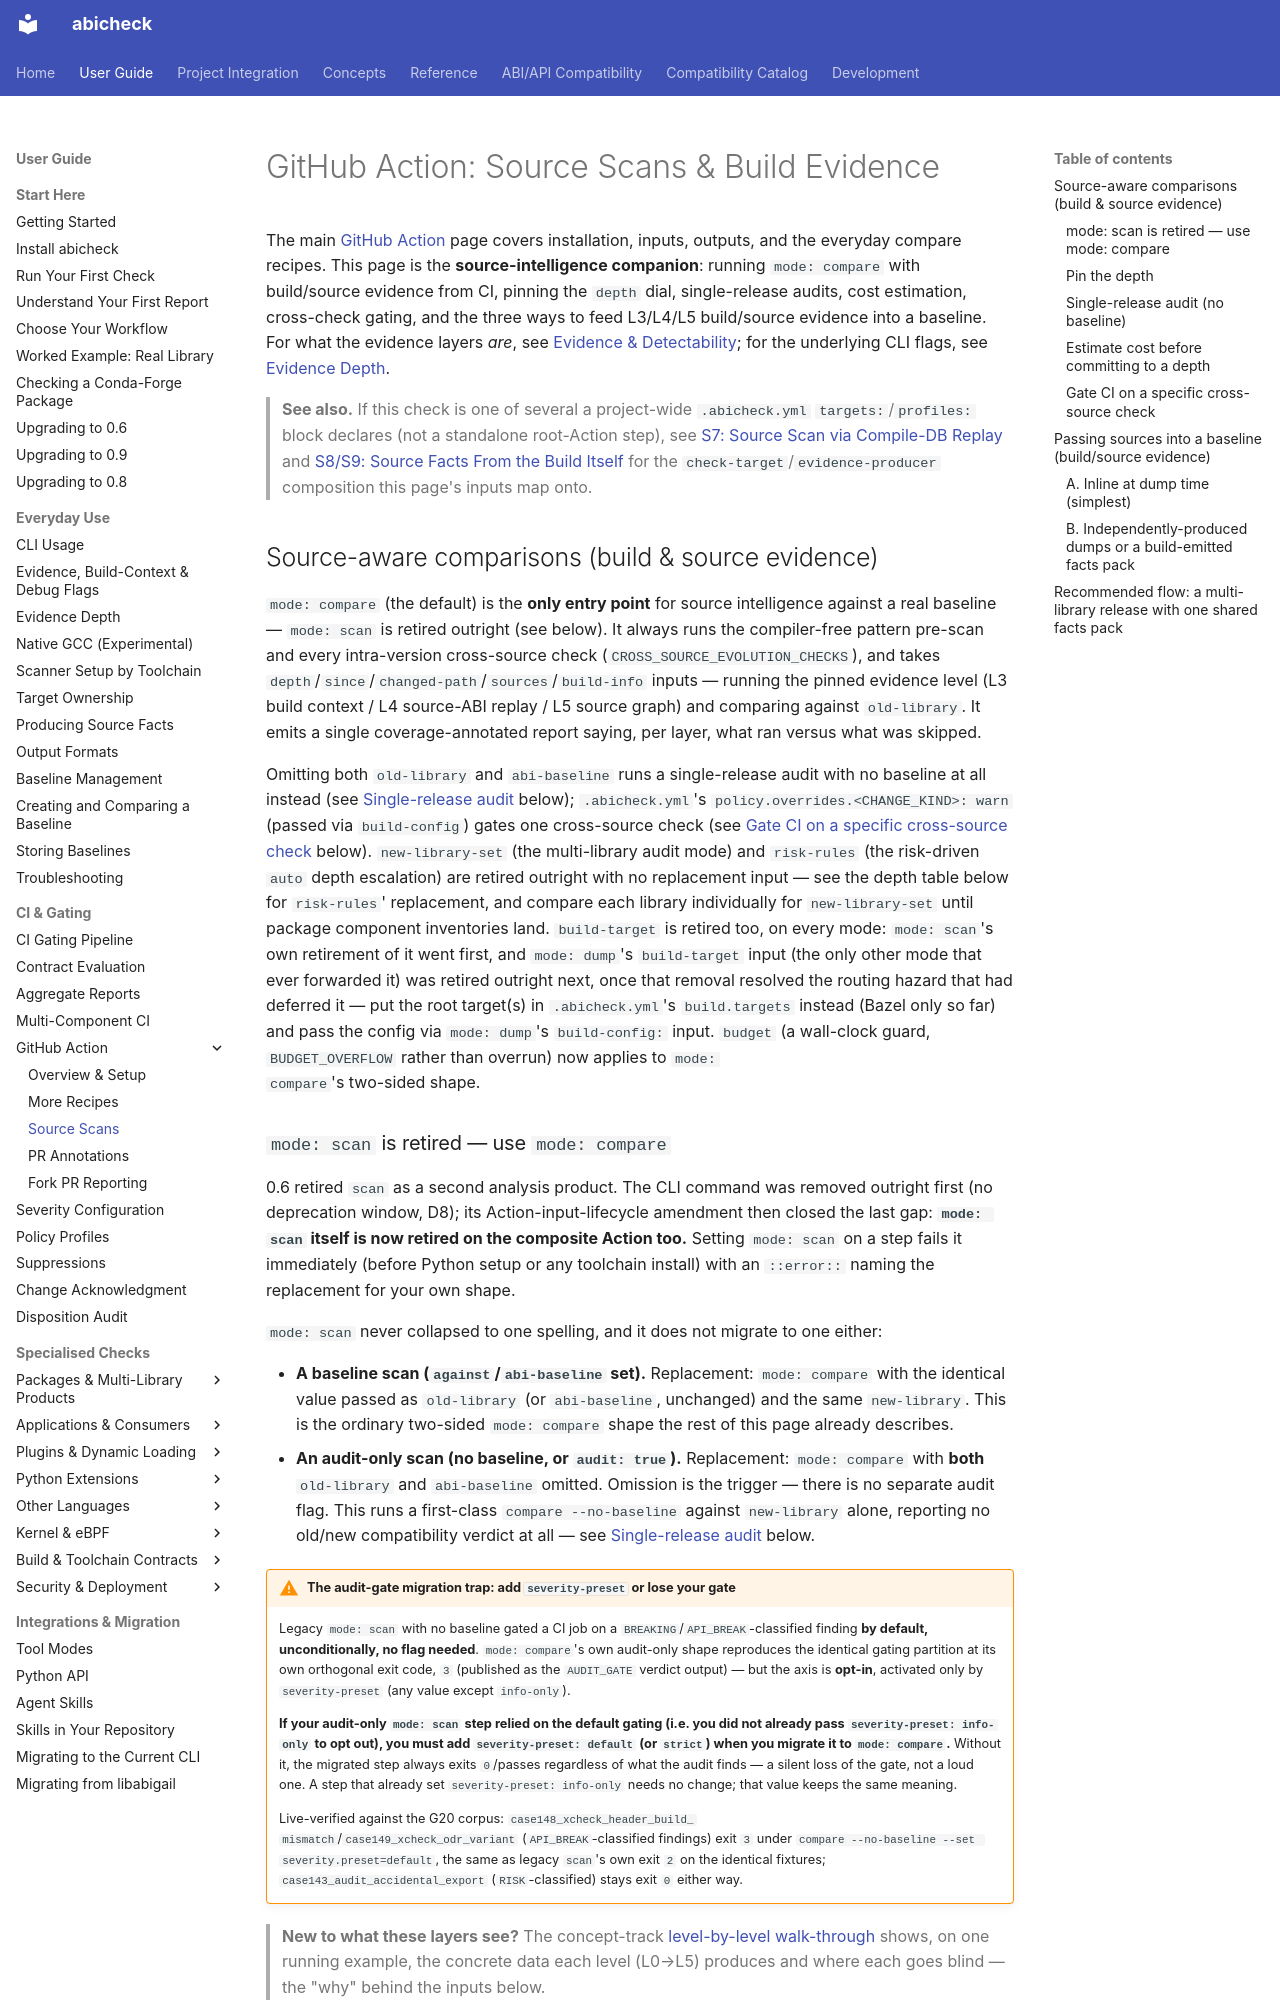

repository: abicheck/abicheck · page: use/github-action-source-scans/index.html · generator: mkdocs

# GitHub Action: Source Scans & Build Evidence

The main [GitHub Action](github-action.md) page covers installation, inputs,
outputs, and the everyday compare recipes. This page is the
**source-intelligence companion**: running `mode: compare` with build/source
evidence from CI, pinning the `depth` dial, single-release audits, cost
estimation, cross-check gating, and the three ways to feed L3/L4/L5
build/source evidence into a baseline. For what the evidence layers *are*,
see [Evidence & Detectability](../learn/evidence-and-detectability.md); for
the underlying CLI flags, see [Evidence Depth](evidence-depth.md).

> **See also.** If this check is one of several a project-wide
> `.abicheck.yml` `targets:`/`profiles:` block declares (not a standalone
> root-Action step), see
> [S7: Source Scan via Compile-DB Replay](../integration/scenarios/source-replay.md)
> and
> [S8/S9: Source Facts From the Build Itself](../integration/scenarios/build-integrated-facts.md)
> for the `check-target`/`evidence-producer` composition this page's inputs
> map onto.

## Source-aware comparisons (build & source evidence)

`mode: compare` (the default) is the **only entry point** for source
intelligence against a real baseline — `mode: scan` is retired outright
(see below). It always runs the compiler-free pattern pre-scan and every
intra-version cross-source check (`CROSS_SOURCE_EVOLUTION_CHECKS`), and
takes `depth`/`since`/`changed-path`/`sources`/`build-info` inputs —
running the pinned evidence level (L3 build context / L4 source-ABI replay
/ L5 source graph) and comparing against `old-library`. It emits a single
coverage-annotated report saying, per layer, what ran versus what was
skipped.

Omitting both `old-library` and `abi-baseline` runs a single-release audit
with no baseline at all instead (see [Single-release
audit](#single-release-audit-no-baseline) below); `.abicheck.yml`'s
`policy.overrides.<CHANGE_KIND>: warn` (passed via `build-config`) gates
one cross-source check (see [Gate CI on a
specific cross-source check](#gate-ci-on-a-specific-cross-source-check)
below). `new-library-set` (the multi-library audit mode) and `risk-rules`
(the risk-driven `auto` depth escalation) are retired outright with no
replacement input — see the depth table below for `risk-rules`'
replacement, and compare each library individually for `new-library-set`
until package component inventories land. `build-target` is retired
too, on every mode: `mode: scan`'s own retirement of it went first, and
`mode: dump`'s `build-target` input (the only other mode that ever forwarded
it) was retired outright next, once that removal resolved the routing
hazard that had deferred it — put the root target(s) in `.abicheck.yml`'s
`build.targets` instead (Bazel only so far) and pass the config via
`mode: dump`'s `build-config:` input. `budget` (a wall-clock guard,
`BUDGET_OVERFLOW` rather than overrun) now applies to `mode:
compare`'s two-sided shape.
